The GitHub repository WemyVieira/trash-intelligence contains a labelled image folder "data" with 2 categories: cup, soda can. Examples follow, each with its label.

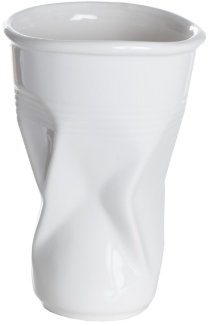
Label: cup

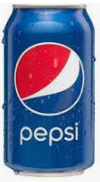
Label: soda can

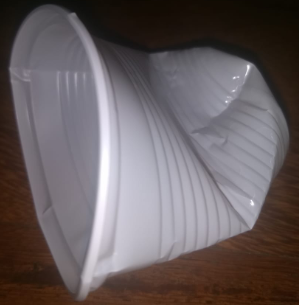
Label: cup

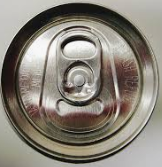
Label: soda can

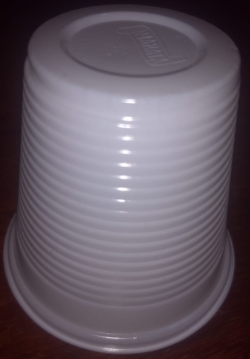
Label: cup

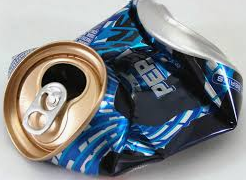
Label: soda can
